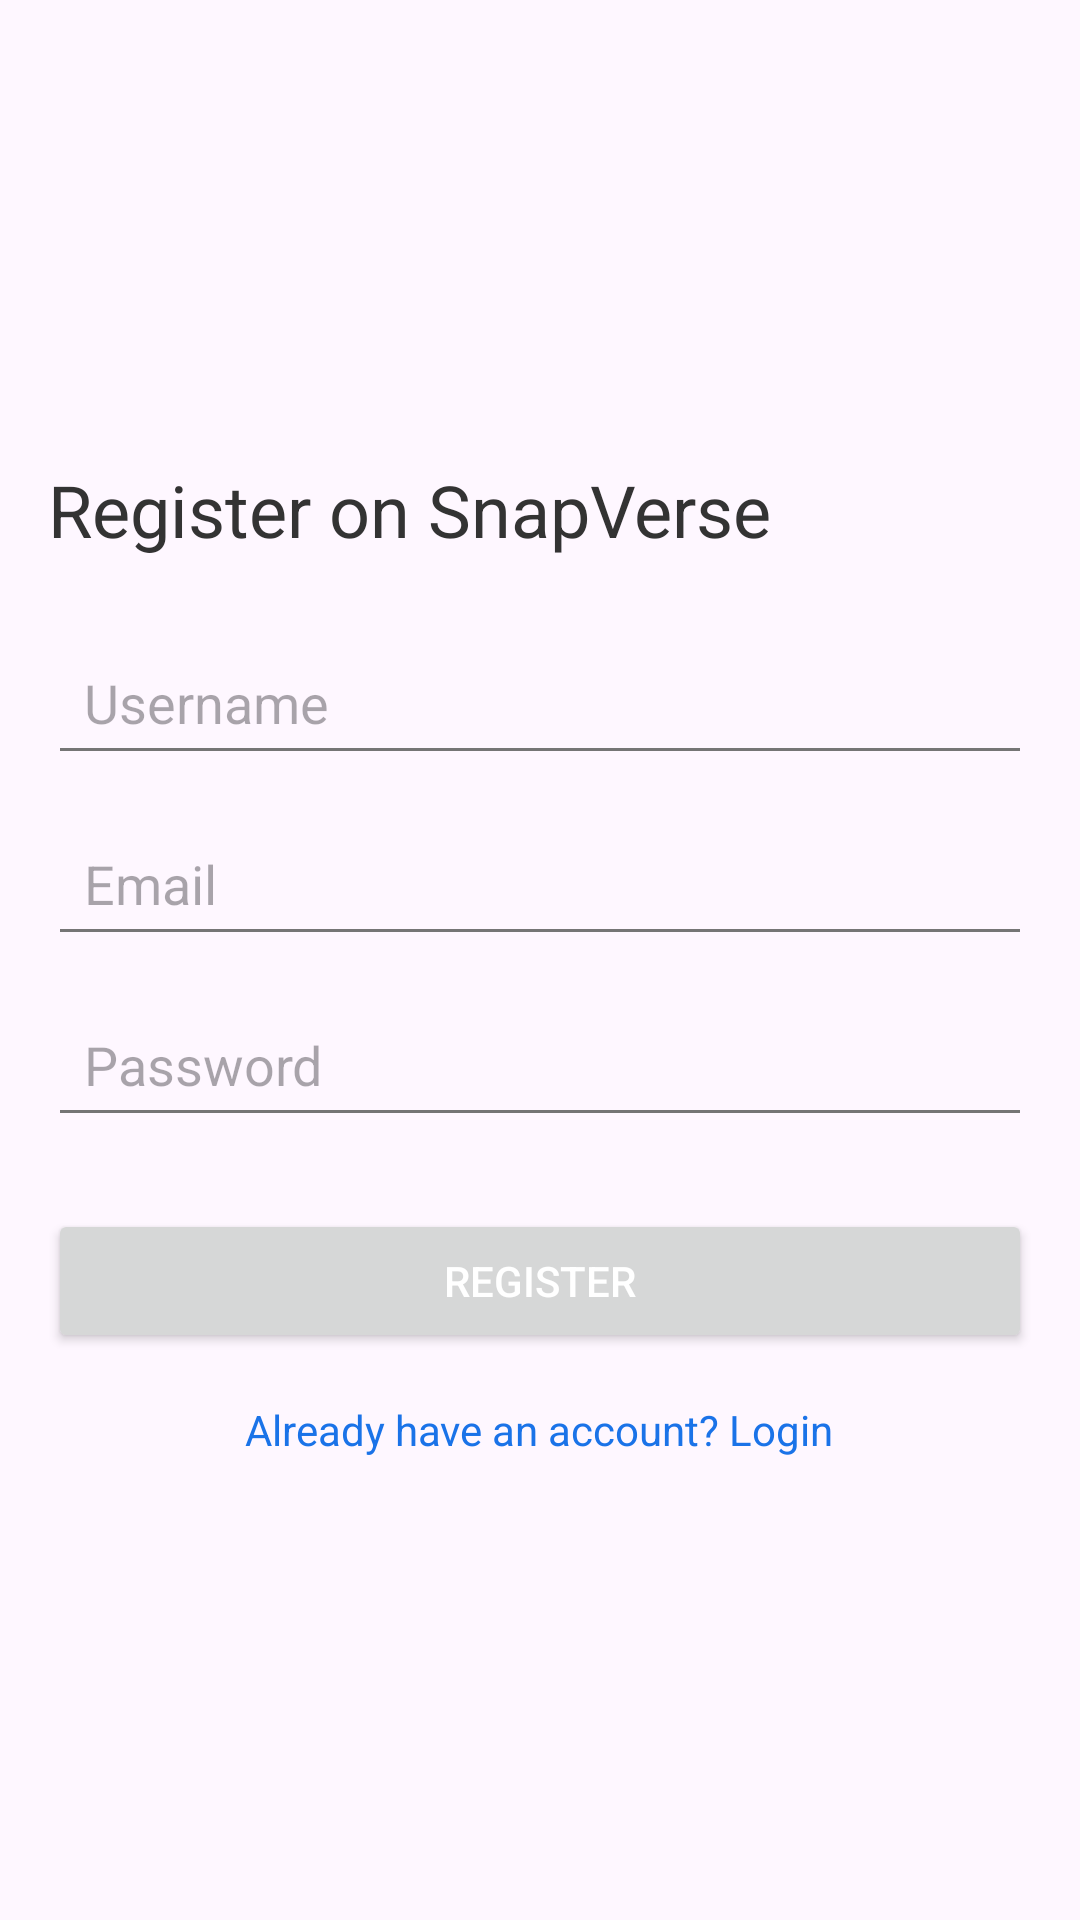

Android layout source for this screen:
<!-- AndroidManifest.xml: application theme Theme.SnapVerse.Ocean -->
<!-- res/layout/activity_register.xml -->
<?xml version="1.0" encoding="utf-8"?>
<LinearLayout
    xmlns:android="http://schemas.android.com/apk/res/android"
    android:layout_width="match_parent"
    android:layout_height="match_parent"
    android:orientation="vertical"
    android:gravity="center"
    android:padding="16dp">

    <TextView
        android:layout_height="wrap_content"
        android:layout_width="match_parent"
        android:text="Register on SnapVerse"
        android:textSize="24sp"
        android:textColor="#333"
        android:layout_marginBottom="24dp"
        android:layout_gravity="center" />

    <EditText
        android:id="@+id/usernameEditText"
        android:layout_width="match_parent"
        android:layout_height="wrap_content"
        android:hint="Username"
        android:padding="12dp" />

    <EditText
        android:id="@+id/emailEditText"
        android:layout_width="match_parent"
        android:layout_height="wrap_content"
        android:hint="Email"
        android:inputType="textEmailAddress"
        android:padding="12dp"
        android:layout_marginTop="12dp" />

    <EditText
        android:id="@+id/passwordEditText"
        android:layout_width="match_parent"
        android:layout_height="wrap_content"
        android:hint="Password"
        android:inputType="textPassword"
        android:padding="12dp"
        android:layout_marginTop="12dp" />

    <Button
        android:id="@+id/registerButton"
        android:layout_width="match_parent"
        android:layout_height="wrap_content"
        android:text="Register"
        android:layout_marginTop="24dp"
        android:textColor="#fff" />

    <TextView
        android:id="@+id/loginTextView"
        android:layout_width="wrap_content"
        android:layout_height="wrap_content"
        android:text="Already have an account? Login"
        android:textColor="@color/colorPrimary_Ocean"
        android:layout_marginTop="16dp"
        android:gravity="center"
        android:layout_gravity="center"/>
</LinearLayout>
<!-- resources referenced by this layout -->
<resources>
  <color name="colorPrimary_Ocean">#1A73E8</color>
  <style name="Theme.SnapVerse.Ocean" parent="Base.Theme.SnapVerse">
          <item name="colorPrimary">@color/colorPrimary_Ocean</item>
          <item name="colorSecondary">@color/colorAccent_Ocean</item>
          <item name="colorSurface">@color/colorBackground</item>
          <item name="android:textColorPrimary">@color/colorPrimaryText</item>
          <item name="android:textColorSecondary">@color/colorSecondaryText</item>
      </style>
  <style name="Base.Theme.SnapVerse" parent="Theme.Material3.DayNight.NoActionBar">
          
      </style>
  <color name="colorAccent_Ocean">#00B8D4</color>
  <color name="colorBackground">#FFFFFF</color>
  <color name="colorPrimaryText">#212121</color>
  <color name="colorSecondaryText">#757575</color>
</resources>
